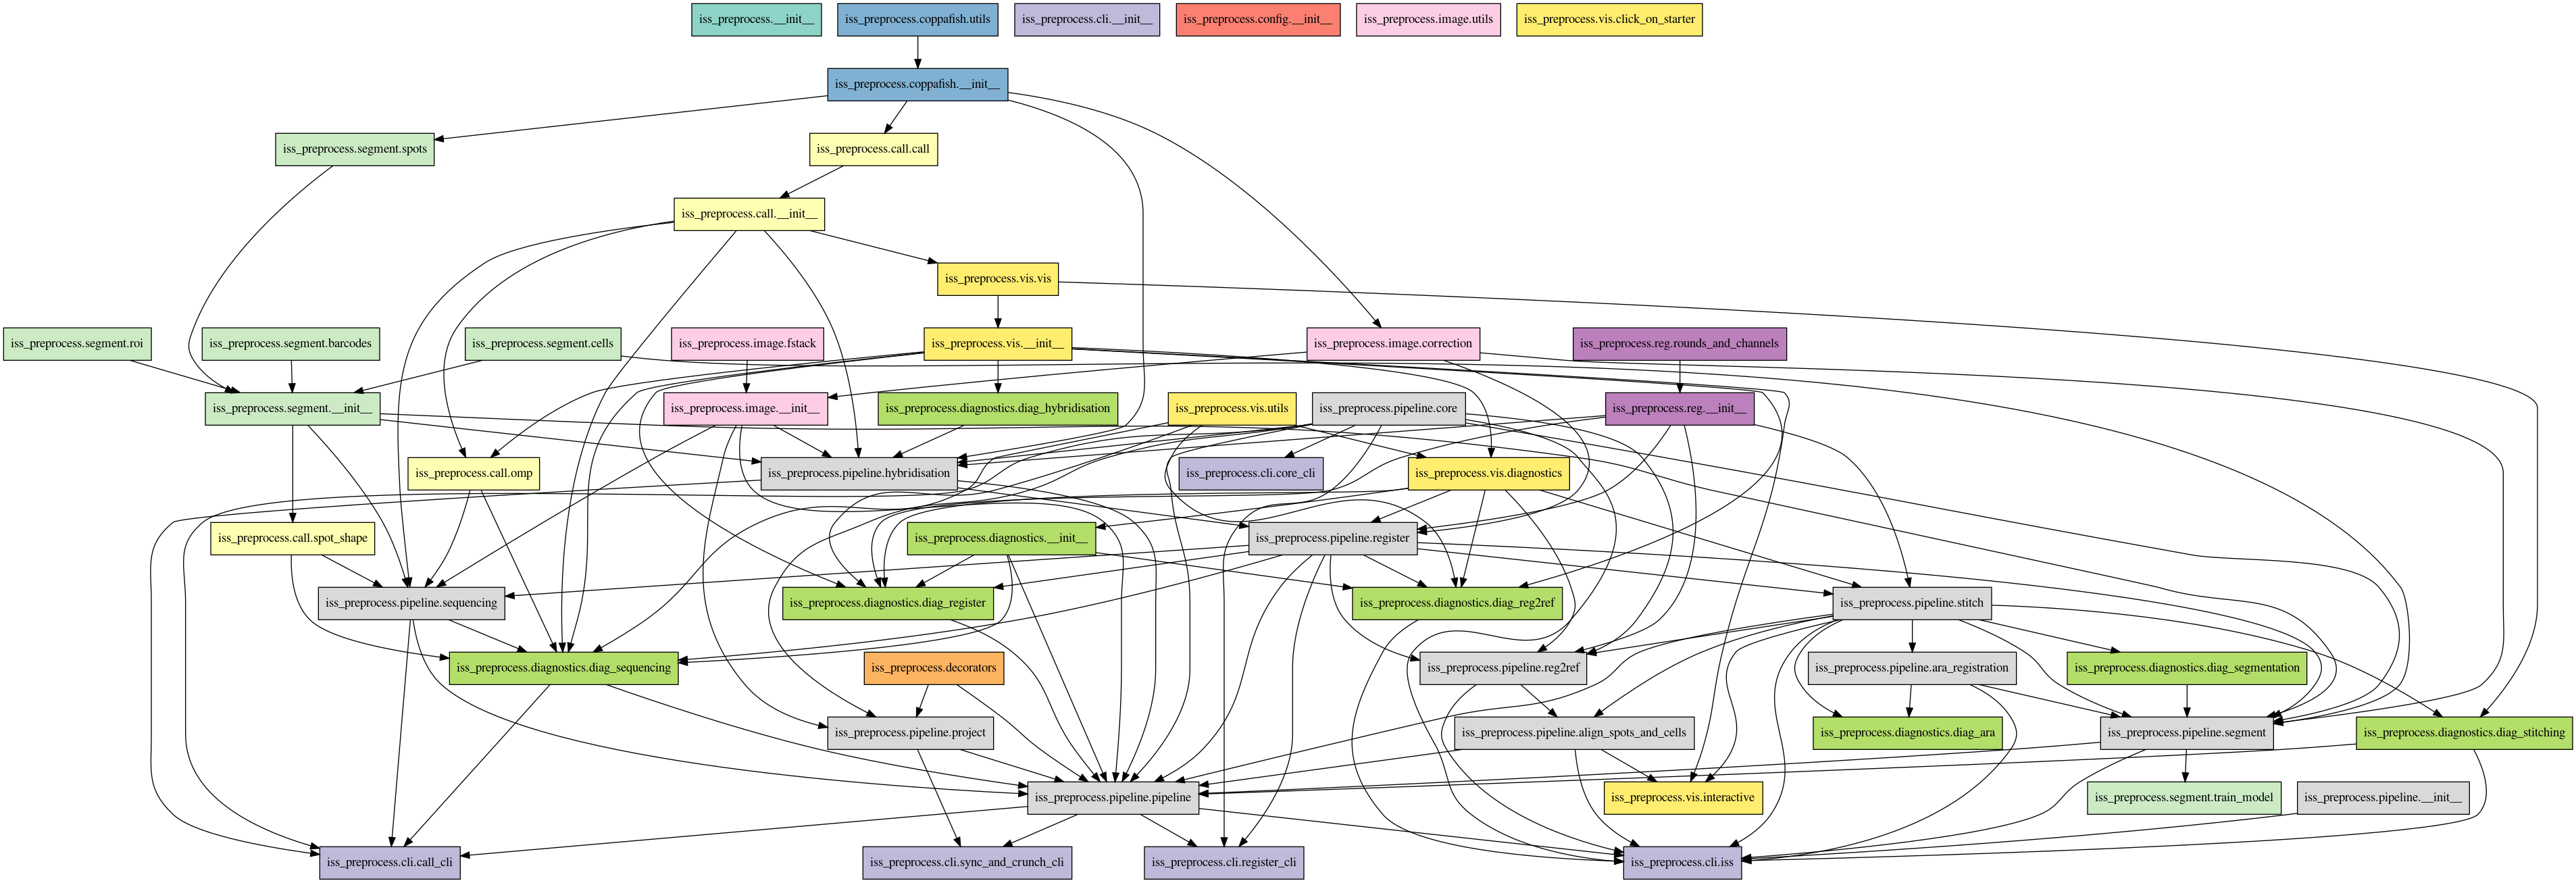

Here is the Python script that generated this plot:
"""We had some issues with circular dependencies in the past, so make a graph
of relative imports (using import_depts)."""

import pathlib

import graphviz
from import_deps import ModuleSet

# First initialise a ModuleSet instance with a list str of modules to track
pkg_paths = pathlib.Path("iss_preprocess").glob("**/*.py")
module_set = ModuleSet([str(p) for p in pkg_paths])

dot = graphviz.Digraph(comment="Relative imports graph of iss_preprocess")

# first create all the nodes
for mod in sorted(module_set.by_name.keys()):
    dot.node(mod)

# then create all the edges
for mod in sorted(module_set.by_name.keys()):
    for dep in module_set.mod_imports(mod):
        dot.edge(dep, mod)

dot.render("docs/dep_graph", format="png", cleanup=True)
